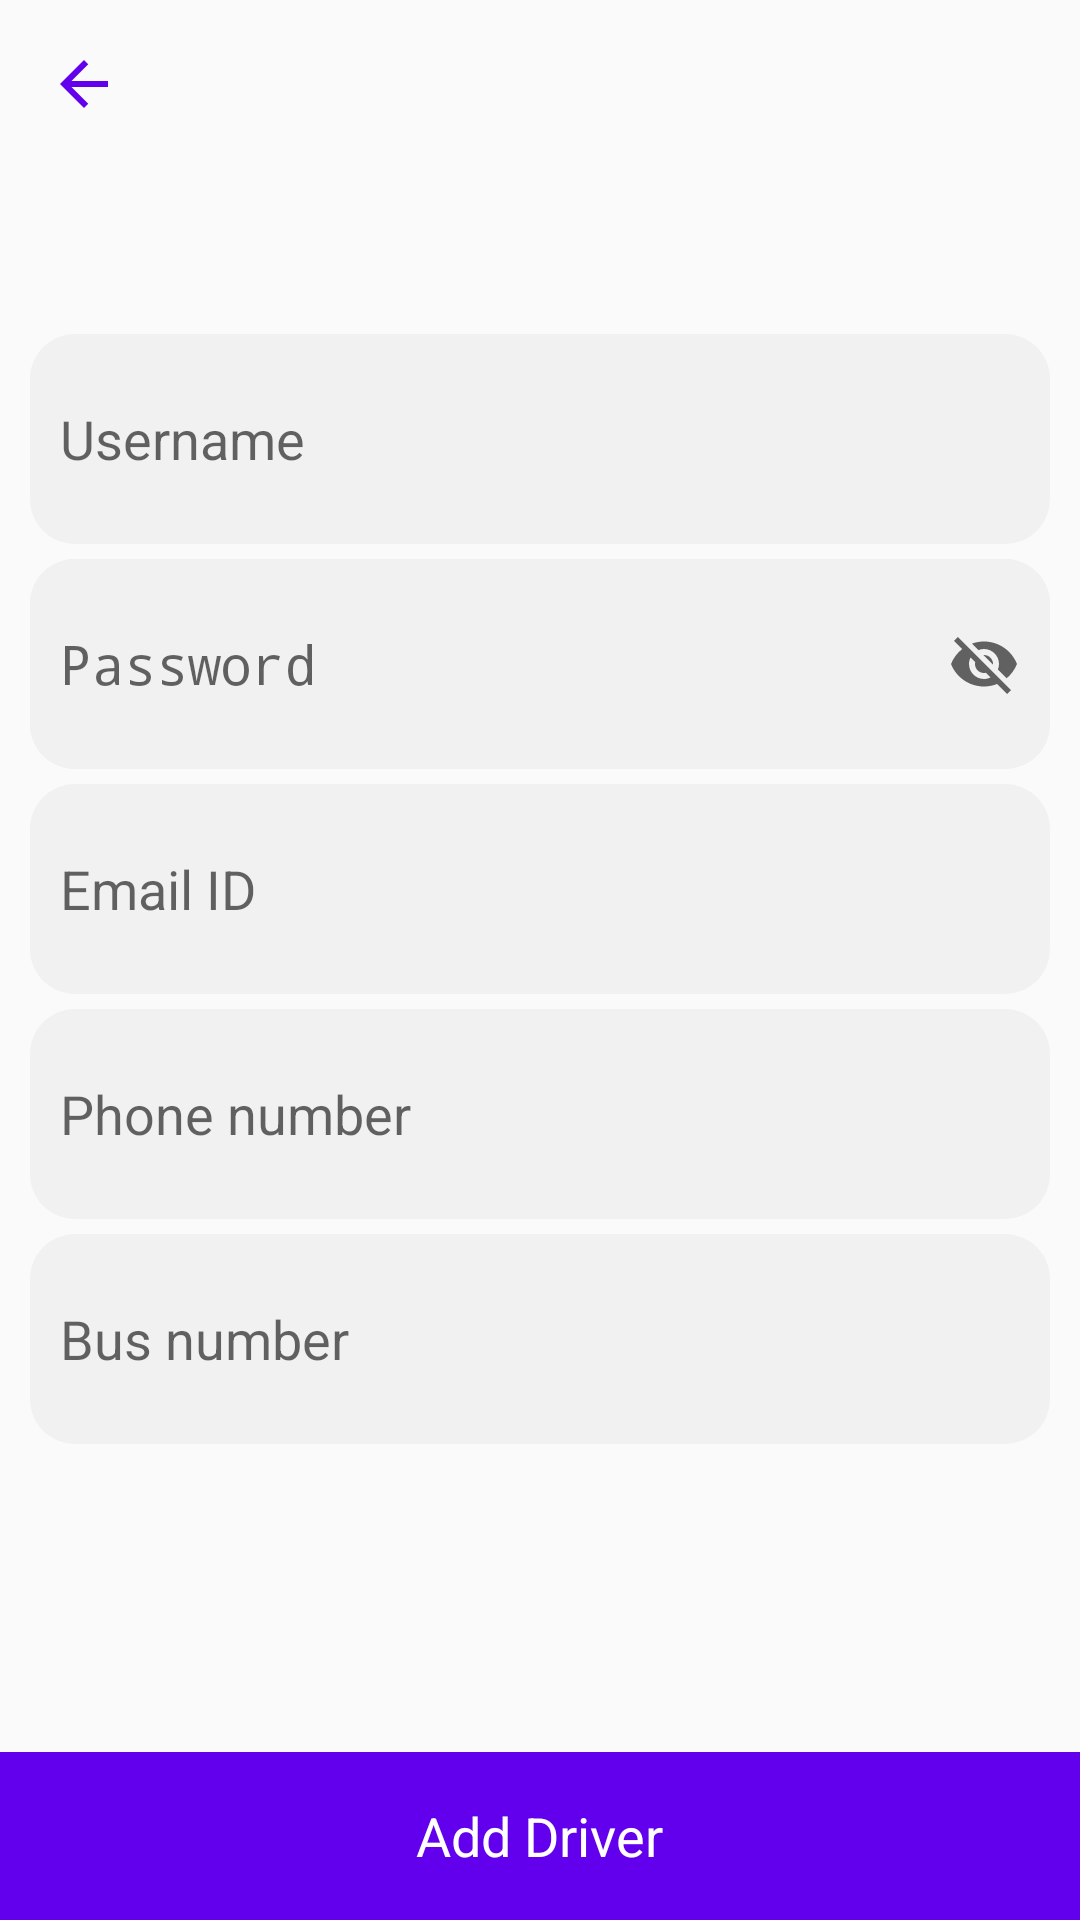

Android layout source for this screen:
<!-- AndroidManifest.xml: application theme AppTheme -->
<!-- res/layout/activity_add_driver.xml -->
<?xml version="1.0" encoding="utf-8"?>
<RelativeLayout
    xmlns:android="http://schemas.android.com/apk/res/android"
    xmlns:app="http://schemas.android.com/apk/res-auto"
    xmlns:tools="http://schemas.android.com/tools"
    android:layout_width="match_parent"
    android:layout_height="match_parent">

    <include
        android:layout_alignParentTop="true"
        layout="@layout/toolbar"
        android:id="@+id/toolbar"
        android:layout_height="wrap_content"
        android:layout_width="match_parent"/>

    <ScrollView
        android:layout_below="@+id/toolbar"
        android:layout_marginBottom="?actionBarSize"
        android:id="@+id/scrollView"
        android:layout_width="match_parent"
        android:layout_height="match_parent">
        <RelativeLayout
            android:layout_width="match_parent"
            android:layout_height="match_parent">
            <LinearLayout
                android:id="@+id/rootLay"
                android:layout_width="match_parent"
                android:layout_height="wrap_content"
                android:padding="10dp"
                android:orientation="vertical">
            <EditText
                android:id="@+id/dUsername"
                android:paddingStart="10dp"
                android:layout_marginBottom="5dp"
                android:hint="Username"
                android:layout_width="match_parent"
                android:layout_height="70dp"
                android:background="@drawable/full_circle"
                android:backgroundTint="@color/gWhite"/>
            <RelativeLayout
                android:layout_width="match_parent"
                android:layout_height="wrap_content"
                android:layout_marginBottom="5dp"
                android:background="@drawable/full_circle">
                <EditText
                    android:inputType="textPassword"
                    android:id="@+id/dPassword"
                    android:paddingStart="10dp"
                    android:hint="Password"
                    android:layout_width="match_parent"
                    android:layout_height="70dp"
                    android:background="@drawable/full_circle"
                    android:backgroundTint="@color/gWhite"/>

                <ImageView
                    android:id="@+id/showPasswordBtn"
                    android:layout_width="wrap_content"
                    android:layout_height="wrap_content"
                    android:src="@drawable/ic_hidepassword"
                    android:layout_centerInParent="true"
                    android:layout_alignParentEnd="true"
                    android:layout_marginEnd="10dp"/>
            </RelativeLayout>
                <EditText
                    android:id="@+id/dEmailID"
                    android:paddingStart="10dp"
                    android:hint="Email ID"
                    android:inputType="textEmailAddress"
                    android:layout_width="match_parent"
                    android:layout_height="70dp"
                    android:layout_marginBottom="5dp"
                    android:background="@drawable/full_circle"
                    android:backgroundTint="@color/gWhite"/>
                <EditText
                    android:id="@+id/dPhoneNumber"
                    android:paddingStart="10dp"
                    android:layout_marginBottom="5dp"
                    android:hint="Phone number"
                    android:layout_width="match_parent"
                    android:layout_height="70dp"
                    android:inputType="number"
                    android:background="@drawable/full_circle"
                    android:backgroundTint="@color/gWhite"/>
                <EditText
                    android:id="@+id/dbusNumber"
                    android:paddingStart="10dp"
                    android:layout_marginBottom="5dp"
                    android:hint="Bus number"
                    android:layout_width="match_parent"
                    android:layout_height="70dp"
                    android:background="@drawable/full_circle"
                    android:backgroundTint="@color/gWhite"/>
            </LinearLayout>
        </RelativeLayout>
    </ScrollView>

    <LinearLayout
        android:layout_centerInParent="true"
        android:layout_alignParentBottom="true"
        android:id="@+id/addDriverBtn"
        android:layout_width="match_parent"
        android:layout_height="?actionBarSize"
        android:layout_gravity="center"
        android:foreground="?selectableItemBackground"
        android:clickable="true"
        android:focusable="true"
        android:background="@color/colorPrimary"
        android:gravity="center">
        <TextView
            android:layout_width="wrap_content"
            android:layout_height="wrap_content"
            android:text="Add Driver"
            android:textSize="18sp"
            android:textColor="@color/white"
            android:gravity="center"/>
    </LinearLayout>

</RelativeLayout>
<!-- res/layout/toolbar.xml (included above) -->
<?xml version="1.0" encoding="utf-8"?>
<RelativeLayout
    xmlns:android="http://schemas.android.com/apk/res/android"
    xmlns:tools="http://schemas.android.com/tools"
    android:layout_width="match_parent"
    android:layout_height="110dp">

    <ImageView
        android:background="@drawable/circle"
        android:id="@+id/toolbarBackBtn"
        android:layout_width="?actionBarSize"
        android:layout_height="?actionBarSize"
        android:scaleType="centerInside"
        android:clickable="true"
        android:tint="@color/colorPrimary"
        android:layout_alignParentTop="true"
        android:layout_alignParentStart="true"
        android:src="@drawable/ic_back_arrow"
        android:focusable="true"
        tools:ignore="UseAppTint" />
    <TextView
        android:layout_marginTop="5dp"
        android:layout_width="wrap_content"
        android:layout_height="wrap_content"
        android:text=""
        android:id="@+id/toolbarText"
        android:textAlignment="center"
        android:gravity="center"
        android:textSize="30sp"
        android:textStyle="bold"
        android:layout_marginStart="30dp"
        android:textColor="@color/colorPrimary"
        android:layout_alignParentStart="true"
        android:layout_below="@+id/toolbarBackBtn"/>
</RelativeLayout>
<!-- resources referenced by this layout -->
<resources>
  <color name="colorPrimary">#6200EE</color>
  <color name="gWhite">#f1f1f1</color>
  <color name="white">#ffffff</color>
  <!-- drawable full_circle (drawable) -->
  <shape xmlns:android="http://schemas.android.com/apk/res/android">
      <corners
          android:radius="15dp"/>
      <solid android:color="@color/gWhite"/>
  </shape>
  <!-- drawable ic_back_arrow (drawable) -->
  <vector
      xmlns:android="http://schemas.android.com/apk/res/android"
      android:width="24dp"
      android:height="24dp"
      android:viewportWidth="24"
      android:viewportHeight="24"
      android:tint="@color/white">
    <path
        android:fillColor="@android:color/white"
        android:pathData="M20,11H7.83l5.59,-5.59L12,4l-8,8 8,8 1.41,-1.41L7.83,13H20v-2z"/>
  </vector>
  <!-- drawable ic_hidepassword (drawable) -->
  <vector xmlns:android="http://schemas.android.com/apk/res/android"
      android:width="24dp"
      android:height="24dp"
      android:viewportWidth="24"
      android:viewportHeight="24"
      android:tint="?attr/colorControlNormal">
    <path
        android:fillColor="@color/textSecondary"
        android:pathData="M12,7c2.76,0 5,2.24 5,5 0,0.65 -0.13,1.26 -0.36,1.83l2.92,2.92c1.51,-1.26 2.7,-2.89 3.43,-4.75 -1.73,-4.39 -6,-7.5 -11,-7.5 -1.4,0 -2.74,0.25 -3.98,0.7l2.16,2.16C10.74,7.13 11.35,7 12,7zM2,4.27l2.28,2.28 0.46,0.46C3.08,8.3 1.78,10.02 1,12c1.73,4.39 6,7.5 11,7.5 1.55,0 3.03,-0.3 4.38,-0.84l0.42,0.42L19.73,22 21,20.73 3.27,3 2,4.27zM7.53,9.8l1.55,1.55c-0.05,0.21 -0.08,0.43 -0.08,0.65 0,1.66 1.34,3 3,3 0.22,0 0.44,-0.03 0.65,-0.08l1.55,1.55c-0.67,0.33 -1.41,0.53 -2.2,0.53 -2.76,0 -5,-2.24 -5,-5 0,-0.79 0.2,-1.53 0.53,-2.2zM11.84,9.02l3.15,3.15 0.02,-0.16c0,-1.66 -1.34,-3 -3,-3l-0.17,0.01z"/>
  </vector>
  <style name="AppTheme" parent="Theme.AppCompat.Light.NoActionBar">
          
          <item name="colorPrimary">@color/colorPrimary</item>
          <item name="colorPrimaryDark">@color/colorPrimaryDark</item>
          <item name="colorAccent">@color/colorAccent</item>
      </style>
  <color name="textSecondary">#808080</color>
  <color name="colorPrimaryDark">#3700B3</color>
  <color name="colorAccent">#6200EE</color>
</resources>
